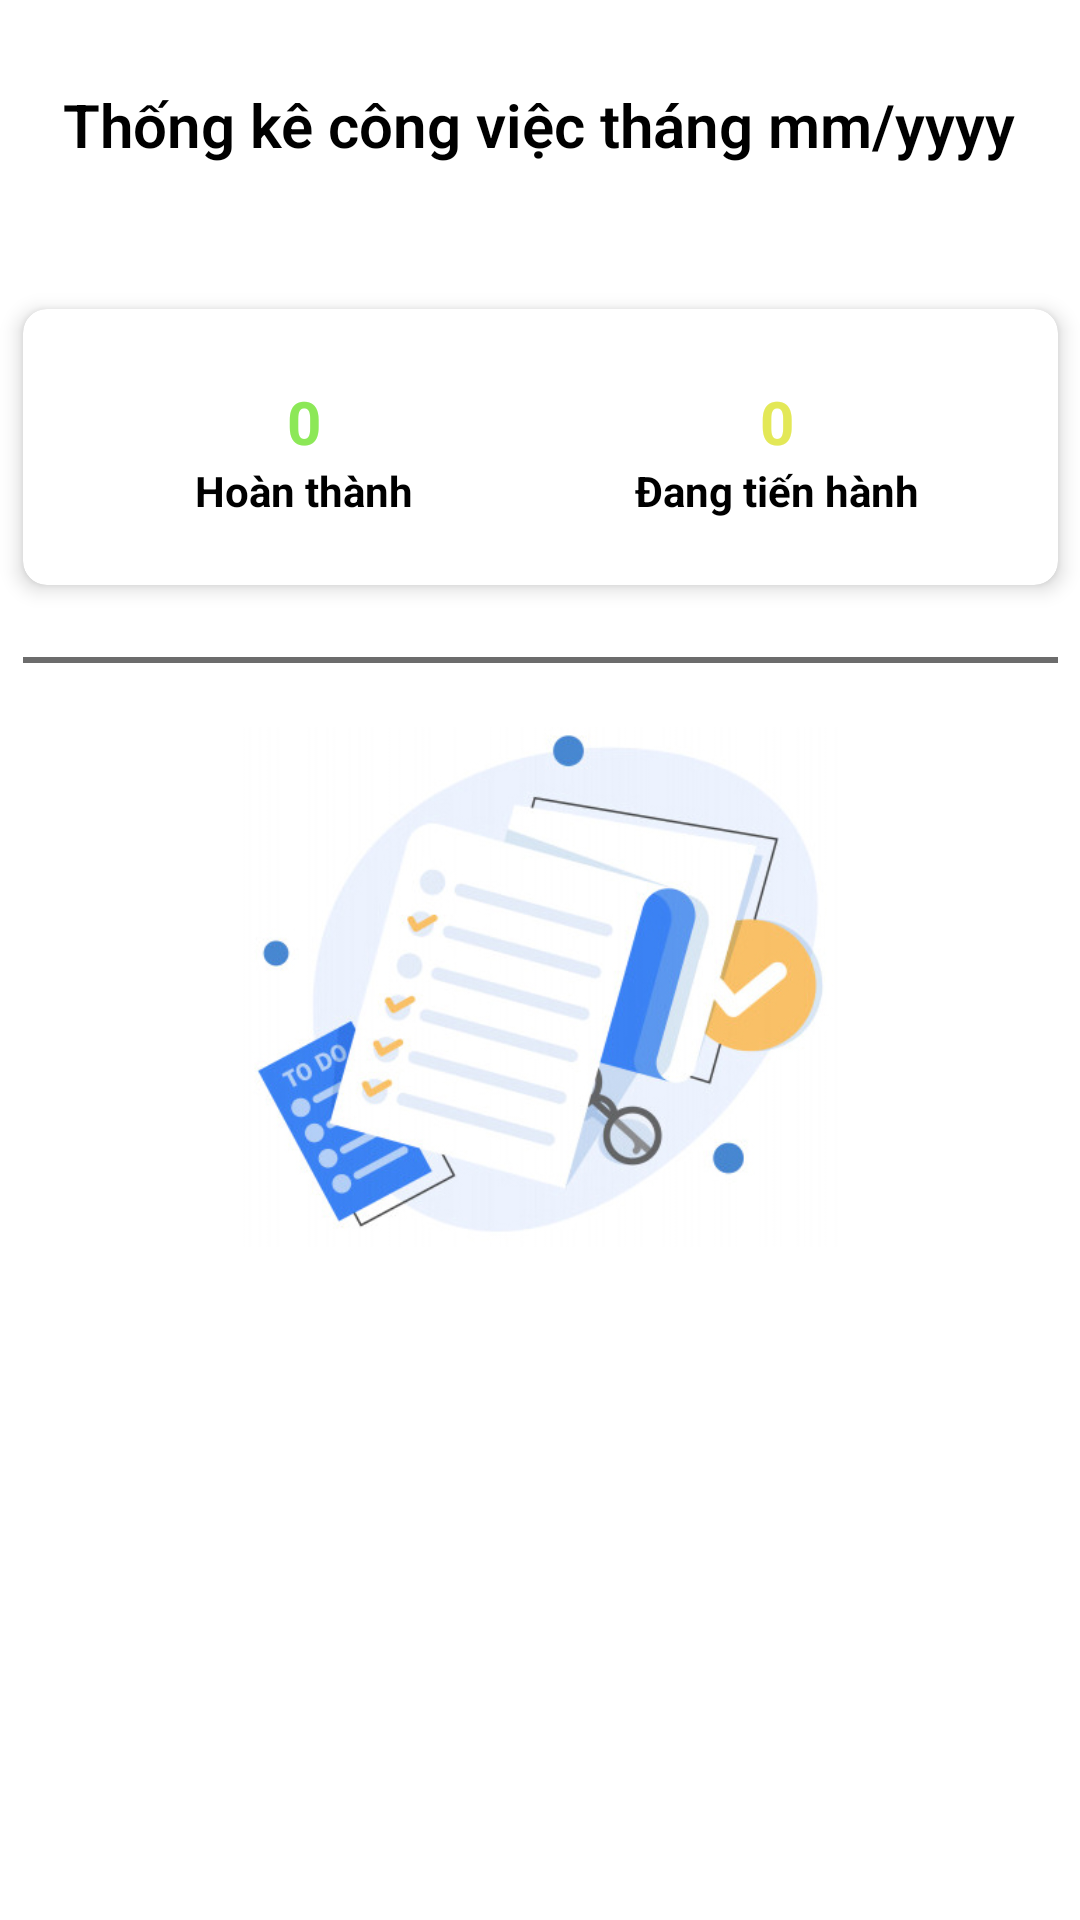

Layout XML and referenced resources for this Android screen:
<!-- AndroidManifest.xml: application theme Theme.CompanyManagement -->
<!-- res/layout/fragment_task_overall.xml -->
<?xml version="1.0" encoding="utf-8"?>
<ScrollView xmlns:android="http://schemas.android.com/apk/res/android"
    xmlns:app="http://schemas.android.com/apk/res-auto"
    xmlns:tools="http://schemas.android.com/tools"
    android:id="@+id/scrollView"
    android:layout_width="match_parent"
    android:layout_height="match_parent"
    android:fillViewport="true"
    tools:context=".viewcontroller.fragment.task.TaskOverall">

    <androidx.constraintlayout.widget.ConstraintLayout
        android:layout_width="match_parent"
        android:layout_height="wrap_content">

        <TextView
            android:id="@+id/tv_task_title"
            android:layout_width="wrap_content"
            android:layout_height="wrap_content"
            android:layout_alignParentStart="true"
            android:layout_alignParentEnd="true"
            android:layout_marginTop="28dp"
            android:fontFamily="sans-serif-light"
            android:gravity="center"
            android:text="Thống kê công việc tháng mm/yyyy"
            android:textColor="@color/black"
            android:textSize="20dp"
            android:textStyle="bold"
            app:layout_constraintEnd_toEndOf="parent"
            app:layout_constraintHorizontal_bias="0.493"
            app:layout_constraintStart_toStartOf="parent"
            app:layout_constraintTop_toTopOf="parent"></TextView>

        <androidx.cardview.widget.CardView
            android:id="@+id/cardview_item_taskoverall"
            android:layout_width="345dp"
            android:layout_height="92dp"
            android:layout_alignParentStart="true"
            android:layout_alignParentEnd="true"
            android:layout_marginTop="48dp"
            app:cardCornerRadius="8dp"
            app:cardElevation="4dp"
            app:layout_constraintEnd_toEndOf="parent"
            app:layout_constraintStart_toStartOf="parent"
            app:layout_constraintTop_toBottomOf="@+id/tv_task_title">

            <TableLayout
                android:layout_width="match_parent"
                android:layout_height="match_parent"
                android:layout_alignParentStart="true"
                android:layout_alignParentEnd="true"
                android:layout_marginStart="15dp"
                android:layout_marginTop="24dp"
                android:layout_marginEnd="15dp"
                android:layout_marginBottom="23dp">

                <TableRow>

                    <TextView
                        android:id="@+id/taskCompleted"
                        android:layout_width="180dp"
                        android:layout_height="27dp"
                        android:layout_weight="1"
                        android:text="0"
                        android:textAlignment="center"
                        android:textColor="#8CE857"
                        android:textSize="20dp"
                        android:textStyle="bold"></TextView>

                    <TextView
                        android:id="@+id/taskUndone"
                        android:layout_width="180dp"
                        android:layout_height="27dp"
                        android:layout_weight="1"
                        android:text="0"
                        android:textAlignment="center"
                        android:textColor="#E3E857"
                        android:textSize="20dp"
                        android:textStyle="bold"></TextView>


                </TableRow>

                <TableRow>

                    <TextView
                        android:layout_width="160dp"
                        android:layout_height="27dp"
                        android:layout_weight="1"
                        android:text="@string/taskoverall_item1"
                        android:textAlignment="center"
                        android:textColor="@color/black"
                        android:textSize="14dp"
                        android:textStyle="bold"></TextView>

                    <TextView
                        android:layout_width="160dp"
                        android:layout_height="27dp"
                        android:layout_weight="1"
                        android:text="@string/taskoverall_item2"
                        android:textAlignment="center"
                        android:textColor="@color/black"
                        android:textSize="14dp"
                        android:textStyle="bold"></TextView>
                </TableRow>
            </TableLayout>

        </androidx.cardview.widget.CardView>

        <View
            android:id="@+id/view"
            android:layout_width="345dp"
            android:layout_height="2dp"
            android:layout_marginTop="24dp"
            android:background="@color/gray"
            app:layout_constraintEnd_toEndOf="parent"
            app:layout_constraintStart_toStartOf="parent"
            app:layout_constraintTop_toBottomOf="@+id/cardview_item_taskoverall" />

        <ImageView
            android:id="@+id/imageView"
            android:layout_width="200dp"
            android:layout_height="200dp"
            android:layout_marginStart="99dp"
            android:layout_marginTop="8dp"
            android:layout_marginEnd="100dp"
            app:layout_constraintEnd_toEndOf="parent"
            app:layout_constraintStart_toStartOf="parent"
            app:layout_constraintTop_toBottomOf="@+id/view"
            app:srcCompat="@drawable/todolist" />
    </androidx.constraintlayout.widget.ConstraintLayout>
</ScrollView>
<!-- resources referenced by this layout -->
<resources>
  <color name="black">#FF000000</color>
  <color name="gray">#6C6C6C</color>
  <!-- drawable todolist: jpg bitmap (drawable-v24, 96762 bytes) -->
  <string name="taskoverall_item1">Hoàn thành</string>
  <string name="taskoverall_item2">Đang tiến hành</string>
  <style name="Theme.CompanyManagement" parent="Theme.MaterialComponents.DayNight.NoActionBar">
          
          <item name="colorPrimary">@color/purple_500</item>
          <item name="colorPrimaryVariant">@color/purple_700</item>
          <item name="colorOnPrimary">@color/white</item>
          
          <item name="colorSecondary">@color/teal_200</item>
          <item name="colorSecondaryVariant">@color/teal_700</item>
          <item name="colorOnSecondary">@color/black</item>
          
          <item name="android:statusBarColor" tools:targetApi="l">?attr/colorPrimaryVariant</item>
          
      </style>
  <color name="purple_500">#FF6200EE</color>
  <color name="purple_700">#FF3700B3</color>
  <color name="white">#FFFFFFFF</color>
  <color name="teal_200">#FF03DAC5</color>
  <color name="teal_700">#FF018786</color>
</resources>
